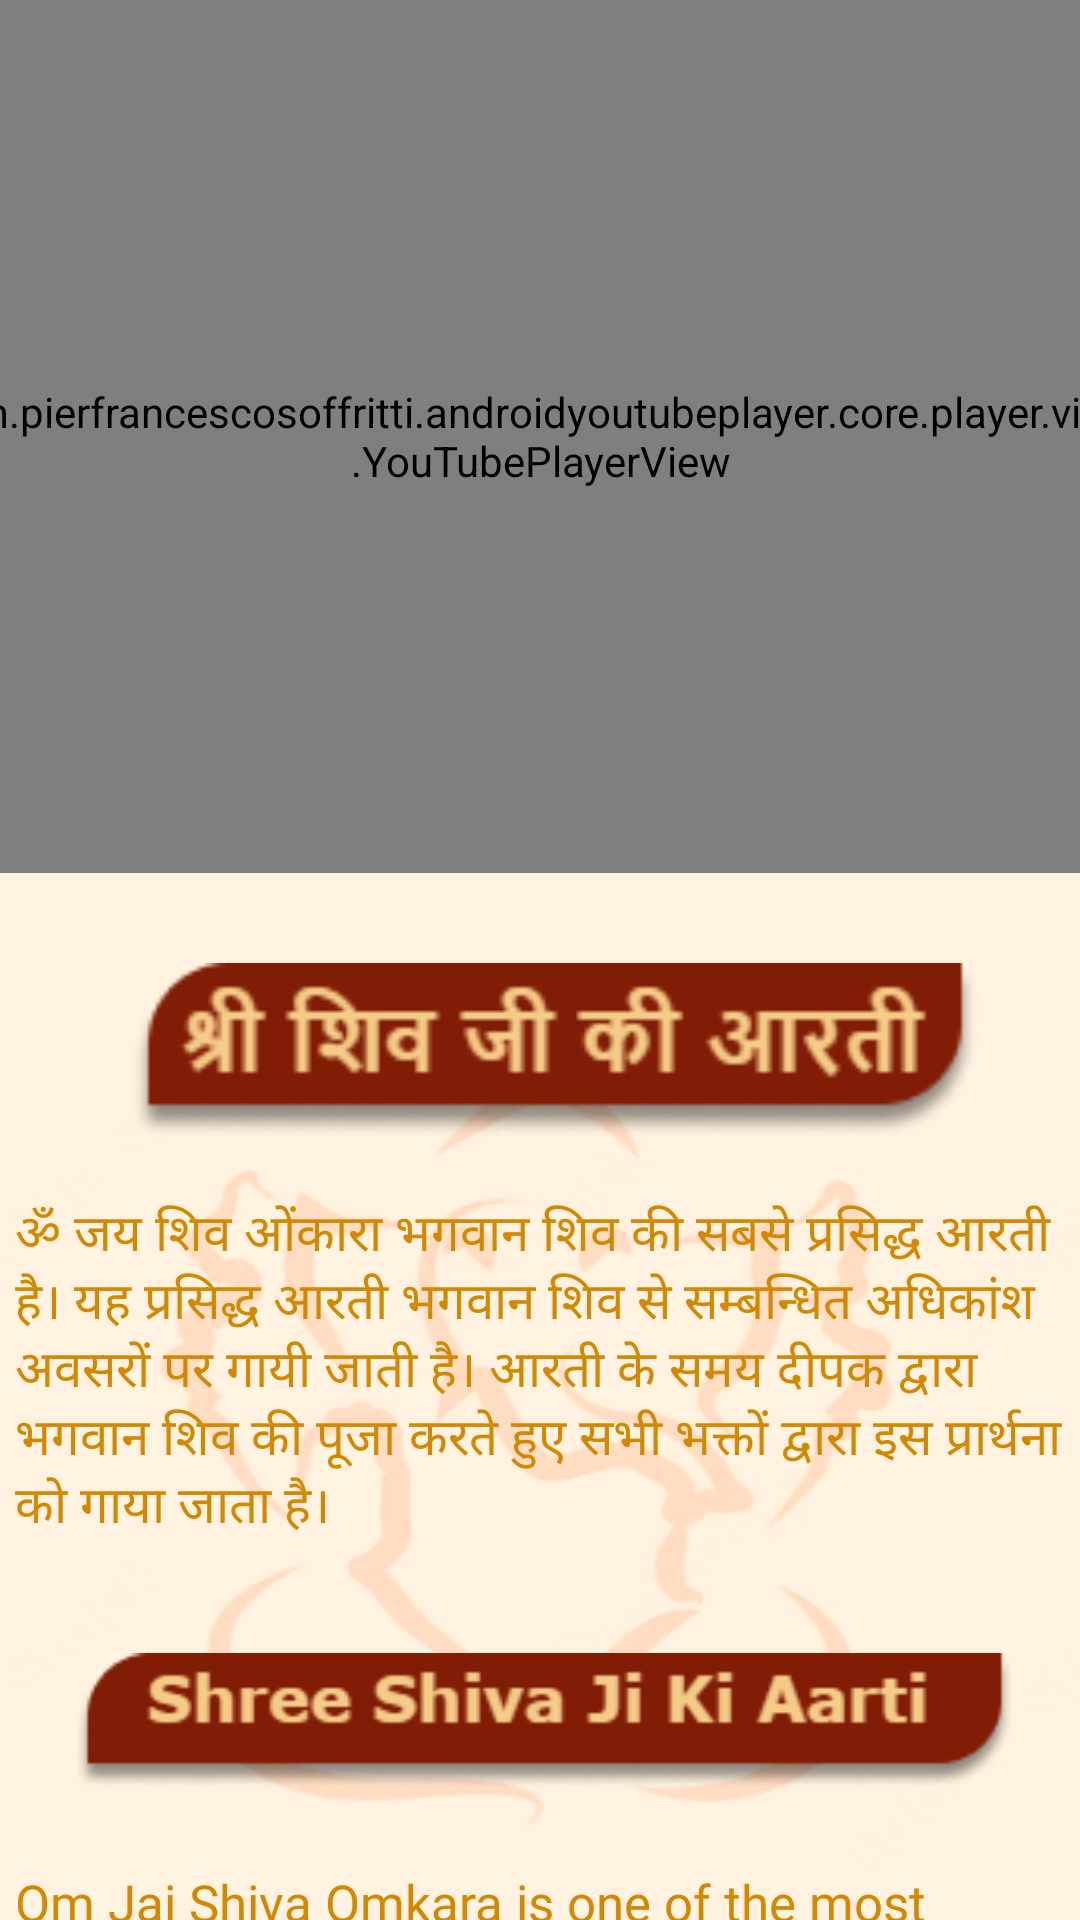

Write the Android layout XML for this screen, with the resource values it uses.
<!-- AndroidManifest.xml: application theme Theme.Sanatan -->
<!-- res/layout/activity_godshivaji.xml -->
<?xml version="1.0" encoding="utf-8"?>
<androidx.constraintlayout.widget.ConstraintLayout xmlns:android="http://schemas.android.com/apk/res/android"
    xmlns:app="http://schemas.android.com/apk/res-auto"
    xmlns:tools="http://schemas.android.com/tools"
    android:layout_width="match_parent"
    android:layout_height="match_parent"
    tools:context=".godshivaji"
    android:background="@drawable/back">

    <com.pierfrancescosoffritti.androidyoutubeplayer.core.player.views.YouTubePlayerView
        android:id="@+id/youTubePlayerView"
        android:layout_width="411dp"
        android:layout_height="291dp"
        app:autoPlay="true"
        app:layout_constraintEnd_toEndOf="parent"
        app:layout_constraintStart_toStartOf="parent"
        app:layout_constraintTop_toTopOf="parent"
        app:videoId="dUg2oNMjK9g" />

    <ScrollView
        android:layout_width="411dp"
        android:layout_height="420dp"
        android:layout_marginTop="20dp"
        app:layout_constraintEnd_toEndOf="parent"
        app:layout_constraintStart_toStartOf="parent"
        app:layout_constraintTop_toBottomOf="@+id/youTubePlayerView">

        <LinearLayout
            android:layout_width="match_parent"
            android:layout_height="wrap_content"
            android:orientation="vertical">

            <ImageView
                android:id="@+id/imageView2"
                android:layout_width="320dp"
                android:layout_height="58dp"
                android:layout_marginStart="50dp"
                android:layout_marginTop="10dp"
                app:layout_constraintEnd_toEndOf="parent"
                app:layout_constraintStart_toStartOf="parent"
                app:layout_constraintTop_toBottomOf="@+id/youTubePlayerView"
                app:srcCompat="@drawable/godshivarectangle1" />

            <TextView
                android:layout_width="match_parent"
                android:layout_height="wrap_content"
                android:layout_margin="20dp"
                android:fontFamily="@font/poppins_medium"
                android:paddingLeft="10dp"
                android:text="@string/godshivahindi"
                android:textColor="@color/sanatan"
                android:textSize="17sp"></TextView>

            <ImageView
                android:id="@+id/imageView3"
                android:layout_width="313dp"
                android:layout_height="58dp"
                android:layout_marginStart="50dp"
                android:layout_marginTop="10dp"
                app:layout_constraintEnd_toEndOf="parent"
                app:layout_constraintStart_toStartOf="parent"
                app:layout_constraintTop_toBottomOf="@+id/youTubePlayerView"
                app:srcCompat="@drawable/godshiverectangle2" />

            <TextView
                android:layout_width="match_parent"
                android:layout_height="wrap_content"
                android:layout_margin="20dp"
                android:fontFamily="@font/poppins_medium"
                android:paddingLeft="10dp"
                android:text="@string/godshivaenglish"
                android:textColor="@color/sanatan"
                android:textSize="17sp">

            </TextView>

        </LinearLayout>
    </ScrollView>

</androidx.constraintlayout.widget.ConstraintLayout>
<!-- resources referenced by this layout -->
<resources>
  <color name="sanatan">#D28800</color>
  <!-- drawable back: png bitmap (drawable, 49873 bytes) -->
  <!-- drawable godshivarectangle1: png bitmap (drawable, 6722 bytes) -->
  <!-- drawable godshiverectangle2: png bitmap (drawable, 7990 bytes) -->
  <string name="godshivaenglish">Om Jai Shiva Omkara is one of the most famous Aartis of Lord Shiva. This famous Aarti is recited on most occasions related to Lord Shiva. This Aarti is sung by the entire congregation at the time of Aarti, while worshipping the deity using a festal lamp.</string>
  <string name="godshivahindi">ॐ    जय शिव ओंकारा भगवान शिव की सबसे प्रसिद्ध आरती है। यह प्रसिद्ध आरती भगवान शिव से सम्बन्धित अधिकांश अवसरों पर गायी जाती है। आरती के समय दीपक द्वारा भगवान शिव की पूजा करते हुए सभी भक्तों द्वारा इस प्रार्थना को गाया जाता है।</string>
  <style name="Theme.Sanatan" parent="Theme.MaterialComponents.DayNight.DarkActionBar">
          
          <item name="colorPrimary">@color/sanatan</item>
          <item name="colorPrimaryVariant">@color/sanatan</item>
          <item name="colorOnPrimary">@color/white</item>
          
          <item name="colorSecondary">@color/teal_200</item>
          <item name="colorSecondaryVariant">@color/teal_700</item>
          <item name="colorOnSecondary">@color/black</item>
          
          <item name="android:statusBarColor" tools:targetApi="l">?attr/colorPrimaryVariant</item>
          
  
      </style>
  <color name="white">#FFFFFFFF</color>
  <color name="teal_200">#FF03DAC5</color>
  <color name="teal_700">#FF018786</color>
  <color name="black">#FF000000</color>
</resources>
